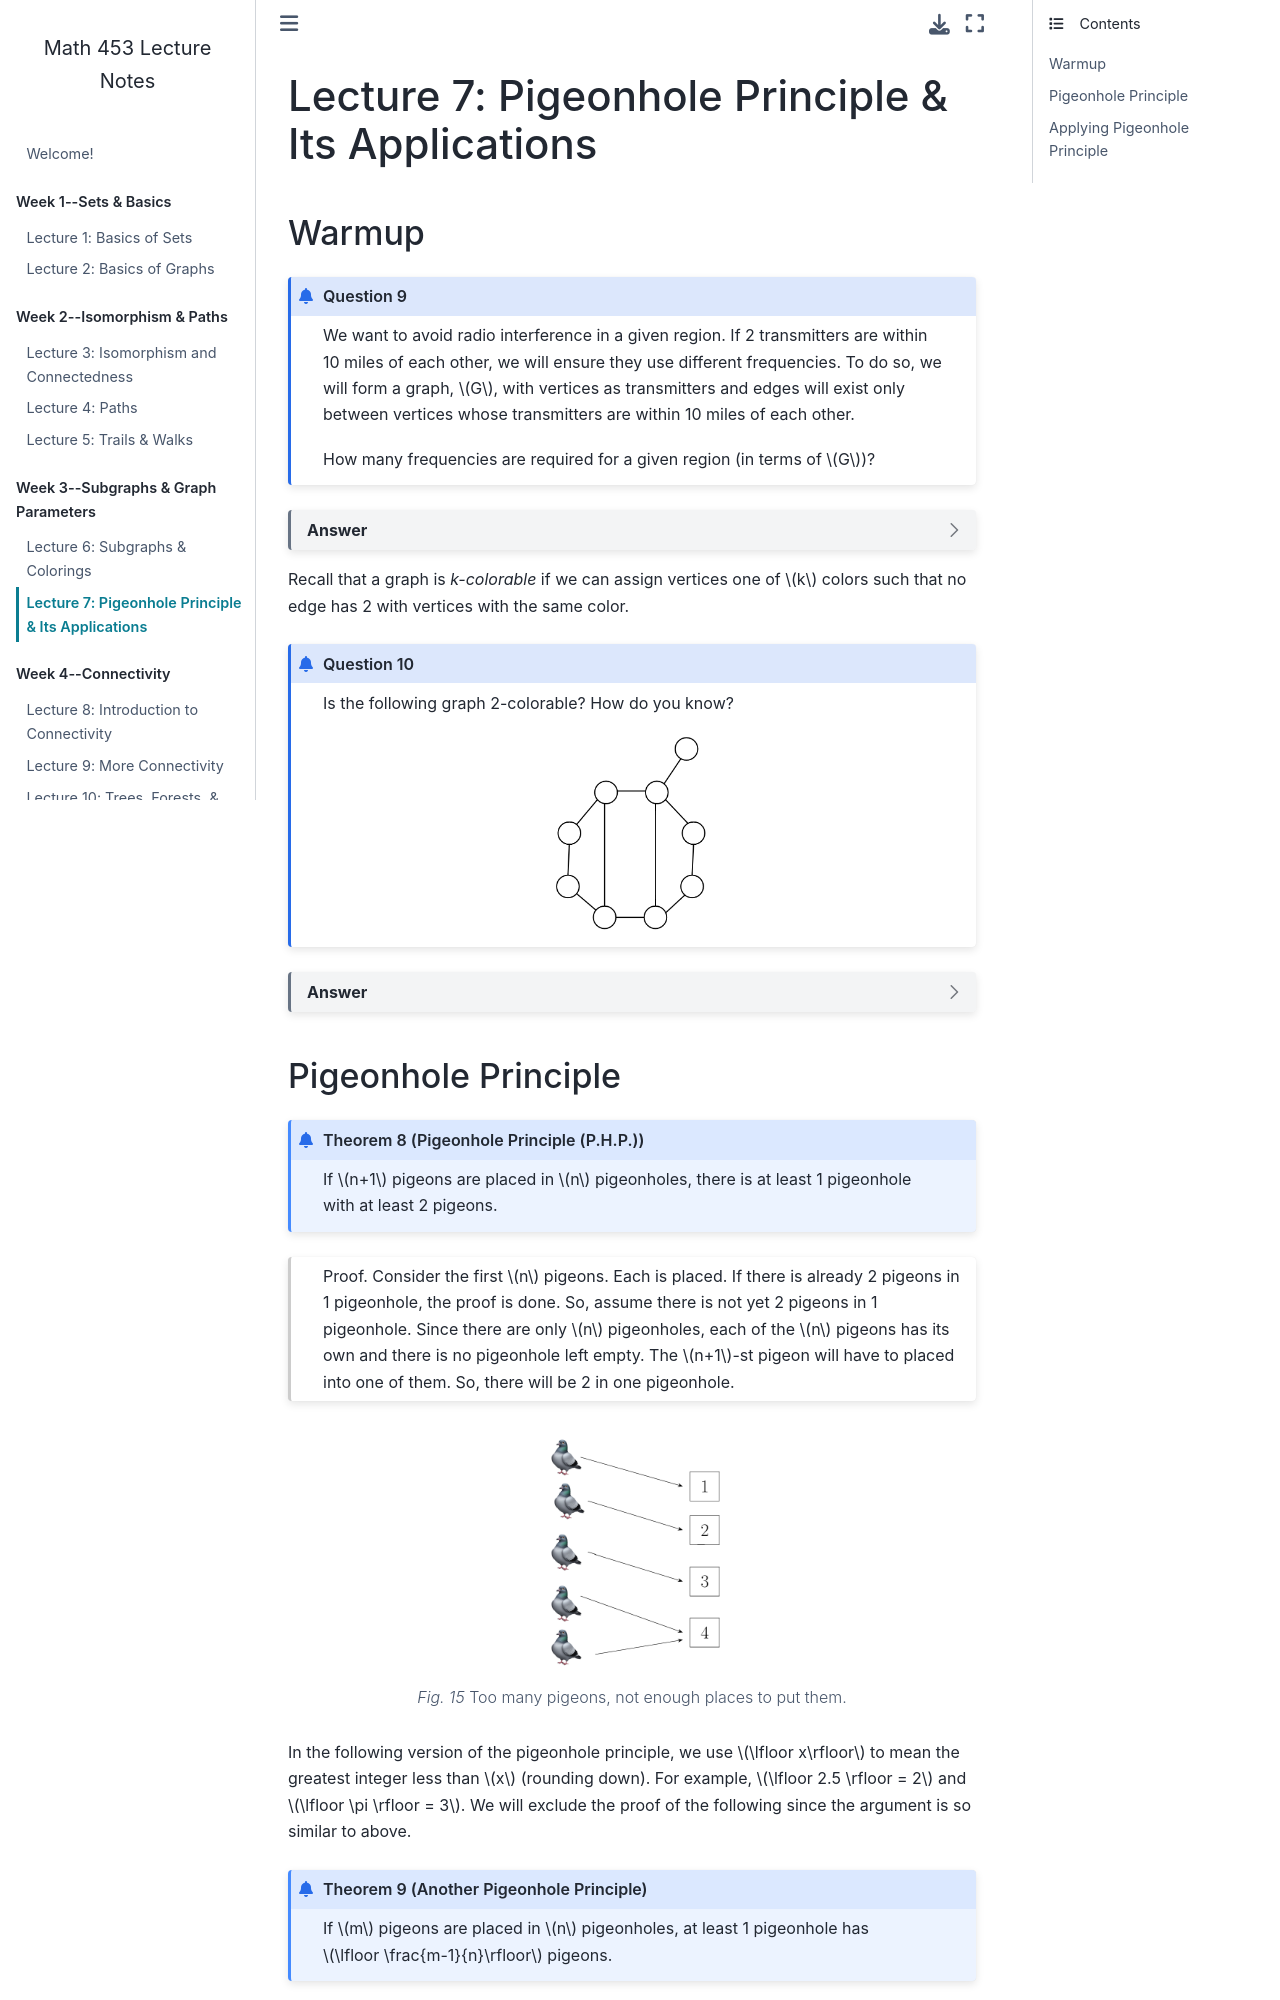

repository: garrett-kepler/graph-theory-lecture-notes · page: content/week3/w3d2.html · generator: jekyll

# Lecture 7: Pigeonhole Principle & Its Applications

### Warmup


````{prf:question}
We want to avoid radio interference in a given region. If 2 transmitters are within 10 miles of each other, we will ensure they use different frequencies. To do so, we will form a graph, $G$, with vertices as transmitters and edges will exist only between vertices whose transmitters are within 10 miles of each other.

How many frequencies are required for a given region (in terms of $G$)?
````

````{dropdown} Answer
:class: dropdown

A potential answer is $\chi(G)$. We can use graph coloring! 
````

Recall that a graph is *k-colorable* if we can assign vertices one of $k$ colors such that no edge has 2 with vertices with the same color.

````{prf:question}
Is the following graph 2-colorable? How do you know?

<img src="../photos/week3/colorablegraph.png" height=200px align=center />


````

````{dropdown} Answer
:class: dropdown

It is! Try 2-coloring it. Here's a 2-coloring using red and blue:

<img src="../photos/week3/colorablegraph2.png" height=200px align=center />

But, what you might do is think about how you tried 2-coloring the graph. You likely did not have every color all at once for every vertex. Rather, you assigned one vertex a color. Then, you likely looked at the vertices that share an edge with the vertex and assigned them the opposite color. Then, you likely repeated the process on these new vertices. 

This is an *algorithmic* way of thinking about the graph coloring problem. This is a great example of what we will be covering in the "Graph Algorithm" section of the class.

For the curious, the way Garrett chose this graph is by the fun result we'll prove later: "A graph is 2-colorable if and only if it has no odd-cycles". You can verify this graph has no odd-cycles (and so it is 2-colorable).
````
